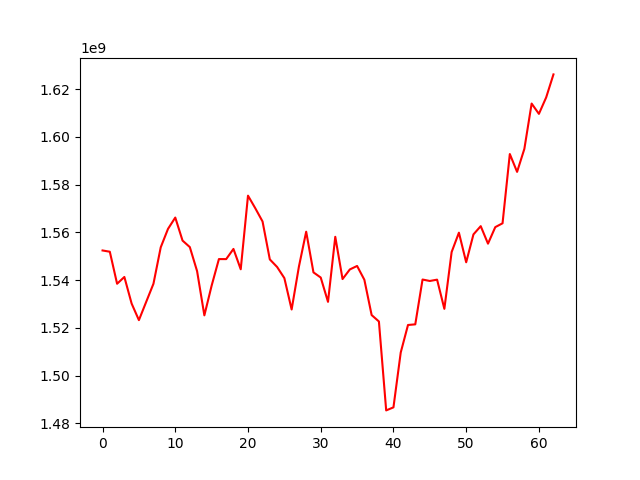

Values plotted in this chart, from the file beside it:
, 0
0, 1552423496
1, 1551892477
2, 1538490078
3, 1541329444
4, 1530188044
5, 1523261874
6, 1530895349
7, 1538491722
8, 1553729577
9, 1561454005
10, 1566197982
11, 1556556814
12, 1553834945
13, 1543760846
14, 1525258404
15, 1537701372
16, 1548818038
17, 1548803067
18, 1553065997
19, 1544544681
20, 1575364219
21, 1570108339
22, 1564556009
23, 1548683100
24, 1545520156
25, 1540851998
26, 1527712718
27, 1545655465
28, 1560283363
29, 1543252634
30, 1541092924
31, 1530911564
32, 1558141009
33, 1540455028
34, 1544473220
35, 1545935629
36, 1540154476
37, 1525386688
38, 1522699600
39, 1485479018
40, 1486753552
41, 1509704300
42, 1521231046
43, 1521498152
44, 1540260085
45, 1539651893
46, 1540201725
47, 1527985142
48, 1551766610
49, 1559866286
50, 1547477130
51, 1559149214
52, 1562599258
53, 1555269032
54, 1562191237
55, 1563794452
56, 1592784415
57, 1585320319
58, 1594946566
59, 1613915857
... 3 more rows
